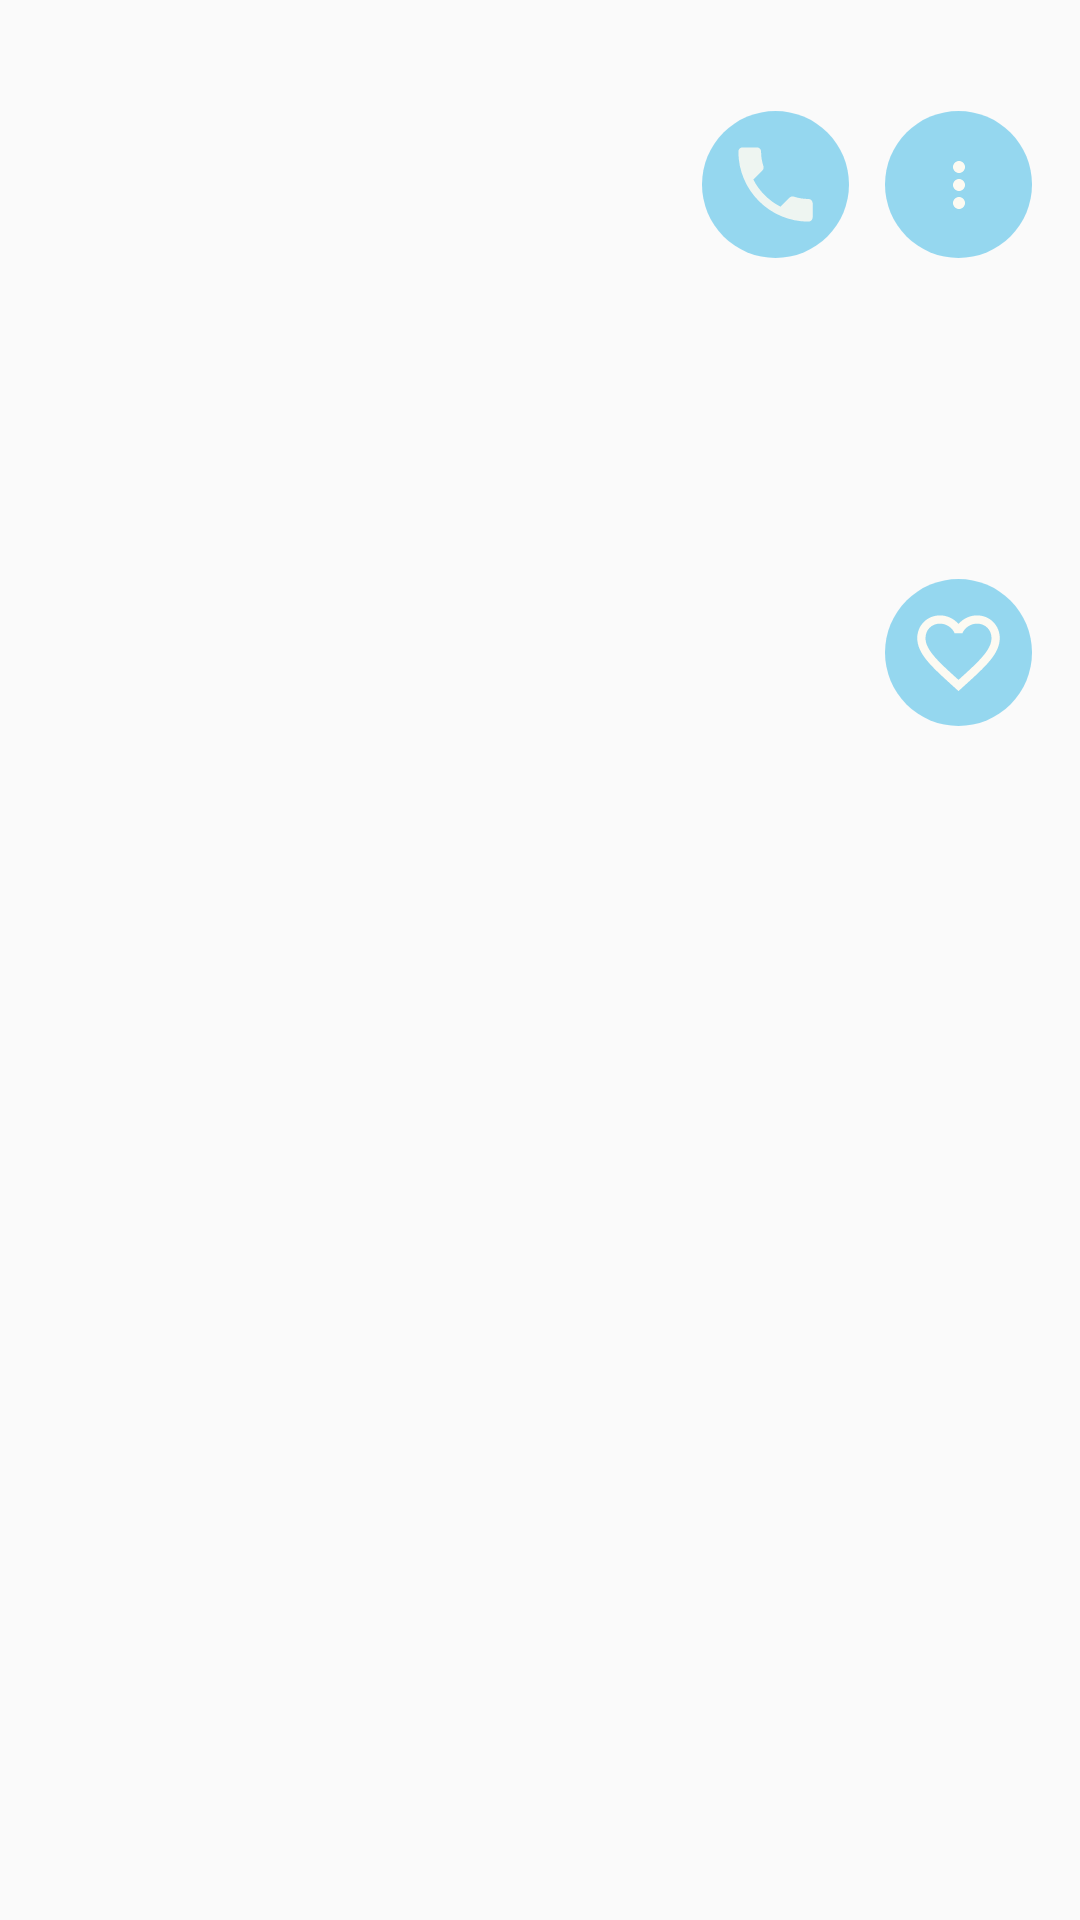

Write the Android layout XML for this screen, with the resource values it uses.
<!-- AndroidManifest.xml: application theme AppTheme -->
<!-- res/layout/hotel_image_layout.xml -->
<?xml version="1.0" encoding="utf-8"?>
<layout xmlns:app="http://schemas.android.com/apk/res-auto">
    <data>
        <variable
            name="imageData"
            type="examples.android.example.com.yamsaferuitask.models.HotelInfo" />
    </data>

    <android.support.constraint.ConstraintLayout xmlns:android="http://schemas.android.com/apk/res/android"
        android:layout_width="match_parent"
        android:layout_height="match_parent">


        <ImageView
            android:id="@+id/hotelImage"
            android:layout_width="match_parent"
            android:layout_height="250dp"
            android:adjustViewBounds="true"
            android:contentDescription="@string/ImageDescription"
            android:scaleType="centerCrop"
            app:layout_constraintTop_toTopOf="parent"

            />


        <View
            android:id="@+id/menuBg"
            android:layout_width="49dp"
            android:layout_height="49dp"
            android:background="@drawable/circle_blue"
            android:layout_alignParentEnd="true"
            android:layout_alignParentStart="true"
            android:layout_marginStart="290dp"
            android:layout_alignParentTop="true"
            android:layout_marginTop="37dp"
            app:layout_constraintEnd_toEndOf="parent"
            android:layout_marginEnd="16dp"
            app:layout_goneMarginTop="16dp"
            app:layout_constraintTop_toTopOf="parent"
            />




        <View
            android:id="@+id/phoneBg"
            android:layout_width="49dp"
            android:layout_height="49dp"
            android:background="@drawable/circle_blue"
            android:layout_alignParentEnd="true"
            android:layout_alignParentStart="true"
            android:layout_marginStart="290dp"
            android:layout_alignParentTop="true"
            android:layout_marginTop="37dp"
            app:layout_constraintEnd_toStartOf="@+id/menuBg"
            android:layout_marginEnd="12dp"
            app:layout_goneMarginTop="16dp"
            app:layout_constraintTop_toTopOf="parent"
            />

        <ImageView
            android:id="@+id/imageView"
            android:layout_width="0dp"
            android:layout_height="0dp"
            android:padding="8dp"
            app:srcCompat="@drawable/ic_phone_black_24dp"
            app:layout_constraintStart_toStartOf="@+id/phoneBg"
            app:layout_constraintEnd_toEndOf="@id/phoneBg"
            app:layout_constraintTop_toTopOf="@+id/phoneBg"
            app:layout_constraintBottom_toBottomOf="@+id/phoneBg"
            />

        <ImageView
            android:layout_width="wrap_content"
            android:layout_height="wrap_content"
            app:srcCompat="@drawable/ic_more_vert_black_24dp"
            app:layout_constraintStart_toStartOf="@id/menuBg"
            app:layout_constraintEnd_toEndOf="@+id/menuBg"
            app:layout_constraintBottom_toBottomOf="@+id/menuBg"
            app:layout_constraintTop_toTopOf="@+id/menuBg"
            />

        <View
            android:id="@+id/favBg"
            android:layout_width="49dp"
            android:layout_height="49dp"
            android:background="@drawable/circle_blue"
            app:layout_constraintEnd_toEndOf="parent"
            android:layout_marginEnd="16dp"
            app:layout_constraintBottom_toBottomOf="@id/hotelImage"
            android:layout_marginBottom="8dp"

            />

        <ImageView
            android:id="@+id/imageView5"
            android:layout_width="0dp"
            android:layout_height="0dp"

            app:srcCompat="@drawable/ic_favorite_border_black_24dp"
            app:layout_constraintStart_toStartOf="@id/favBg"
            app:layout_constraintBottom_toBottomOf="@+id/favBg"
            app:layout_constraintEnd_toEndOf="@+id/favBg"
            app:layout_constraintTop_toTopOf="@+id/favBg"
            android:padding="8dp"


            />

    </android.support.constraint.ConstraintLayout>

</layout>
<!-- resources referenced by this layout -->
<resources>
  <!-- drawable circle_blue (drawable) -->
  <?xml version="1.0" encoding="utf-8"?>
  <shape android:shape="oval"
      xmlns:android="http://schemas.android.com/apk/res/android"
      >
      <solid android:color="#8033b5e5" />
  </shape>
  <!-- drawable ic_favorite_border_black_24dp (drawable) -->
  <vector android:height="24dp" android:tint="#FCFAF2"
      android:viewportHeight="24.0" android:viewportWidth="24.0"
      android:width="24dp" xmlns:android="http://schemas.android.com/apk/res/android">
      <path android:fillColor="#FF000000" android:pathData="M16.5,3c-1.74,0 -3.41,0.81 -4.5,2.09C10.91,3.81 9.24,3 7.5,3 4.42,3 2,5.42 2,8.5c0,3.78 3.4,6.86 8.55,11.54L12,21.35l1.45,-1.32C18.6,15.36 22,12.28 22,8.5 22,5.42 19.58,3 16.5,3zM12.1,18.55l-0.1,0.1 -0.1,-0.1C7.14,14.24 4,11.39 4,8.5 4,6.5 5.5,5 7.5,5c1.54,0 3.04,0.99 3.57,2.36h1.87C13.46,5.99 14.96,5 16.5,5c2,0 3.5,1.5 3.5,3.5 0,2.89 -3.14,5.74 -7.9,10.05z"/>
  </vector>
  <!-- drawable ic_more_vert_black_24dp (drawable) -->
  <vector android:height="24dp" android:tint="#FCFAF2"
      android:viewportHeight="24.0" android:viewportWidth="24.0"
      android:width="24dp" xmlns:android="http://schemas.android.com/apk/res/android">
      <path android:fillColor="#FF000000" android:pathData="M12,8c1.1,0 2,-0.9 2,-2s-0.9,-2 -2,-2 -2,0.9 -2,2 0.9,2 2,2zM12,10c-1.1,0 -2,0.9 -2,2s0.9,2 2,2 2,-0.9 2,-2 -0.9,-2 -2,-2zM12,16c-1.1,0 -2,0.9 -2,2s0.9,2 2,2 2,-0.9 2,-2 -0.9,-2 -2,-2z"/>
  </vector>
  <!-- drawable ic_phone_black_24dp (drawable) -->
  <vector android:alpha="0.87" android:height="24dp"
      android:tint="#FCFAF2" android:viewportHeight="24.0"
      android:viewportWidth="24.0" android:width="24dp" xmlns:android="http://schemas.android.com/apk/res/android">
      <path android:fillColor="#FF000000" android:pathData="M6.62,10.79c1.44,2.83 3.76,5.14 6.59,6.59l2.2,-2.2c0.27,-0.27 0.67,-0.36 1.02,-0.24 1.12,0.37 2.33,0.57 3.57,0.57 0.55,0 1,0.45 1,1V20c0,0.55 -0.45,1 -1,1 -9.39,0 -17,-7.61 -17,-17 0,-0.55 0.45,-1 1,-1h3.5c0.55,0 1,0.45 1,1 0,1.25 0.2,2.45 0.57,3.57 0.11,0.35 0.03,0.74 -0.25,1.02l-2.2,2.2z"/>
  </vector>
  <string name="ImageDescription">HotelImage</string>
  <style name="AppTheme" parent="Theme.AppCompat.Light.NoActionBar">
          
          <item name="colorPrimary">@color/colorPrimary</item>
          <item name="colorPrimaryDark">@color/colorPrimaryDark</item>
          <item name="colorAccent">@color/colorAccent</item>
  
      </style>
  <!-- not gathered from this repository: default colours our renderer supplied (Android Studio template values) -->
  <color name="colorPrimary">#FF6200EE</color>
  <color name="colorPrimaryDark">#FF3700B3</color>
  <color name="colorAccent">#FF03DAC5</color>
</resources>
